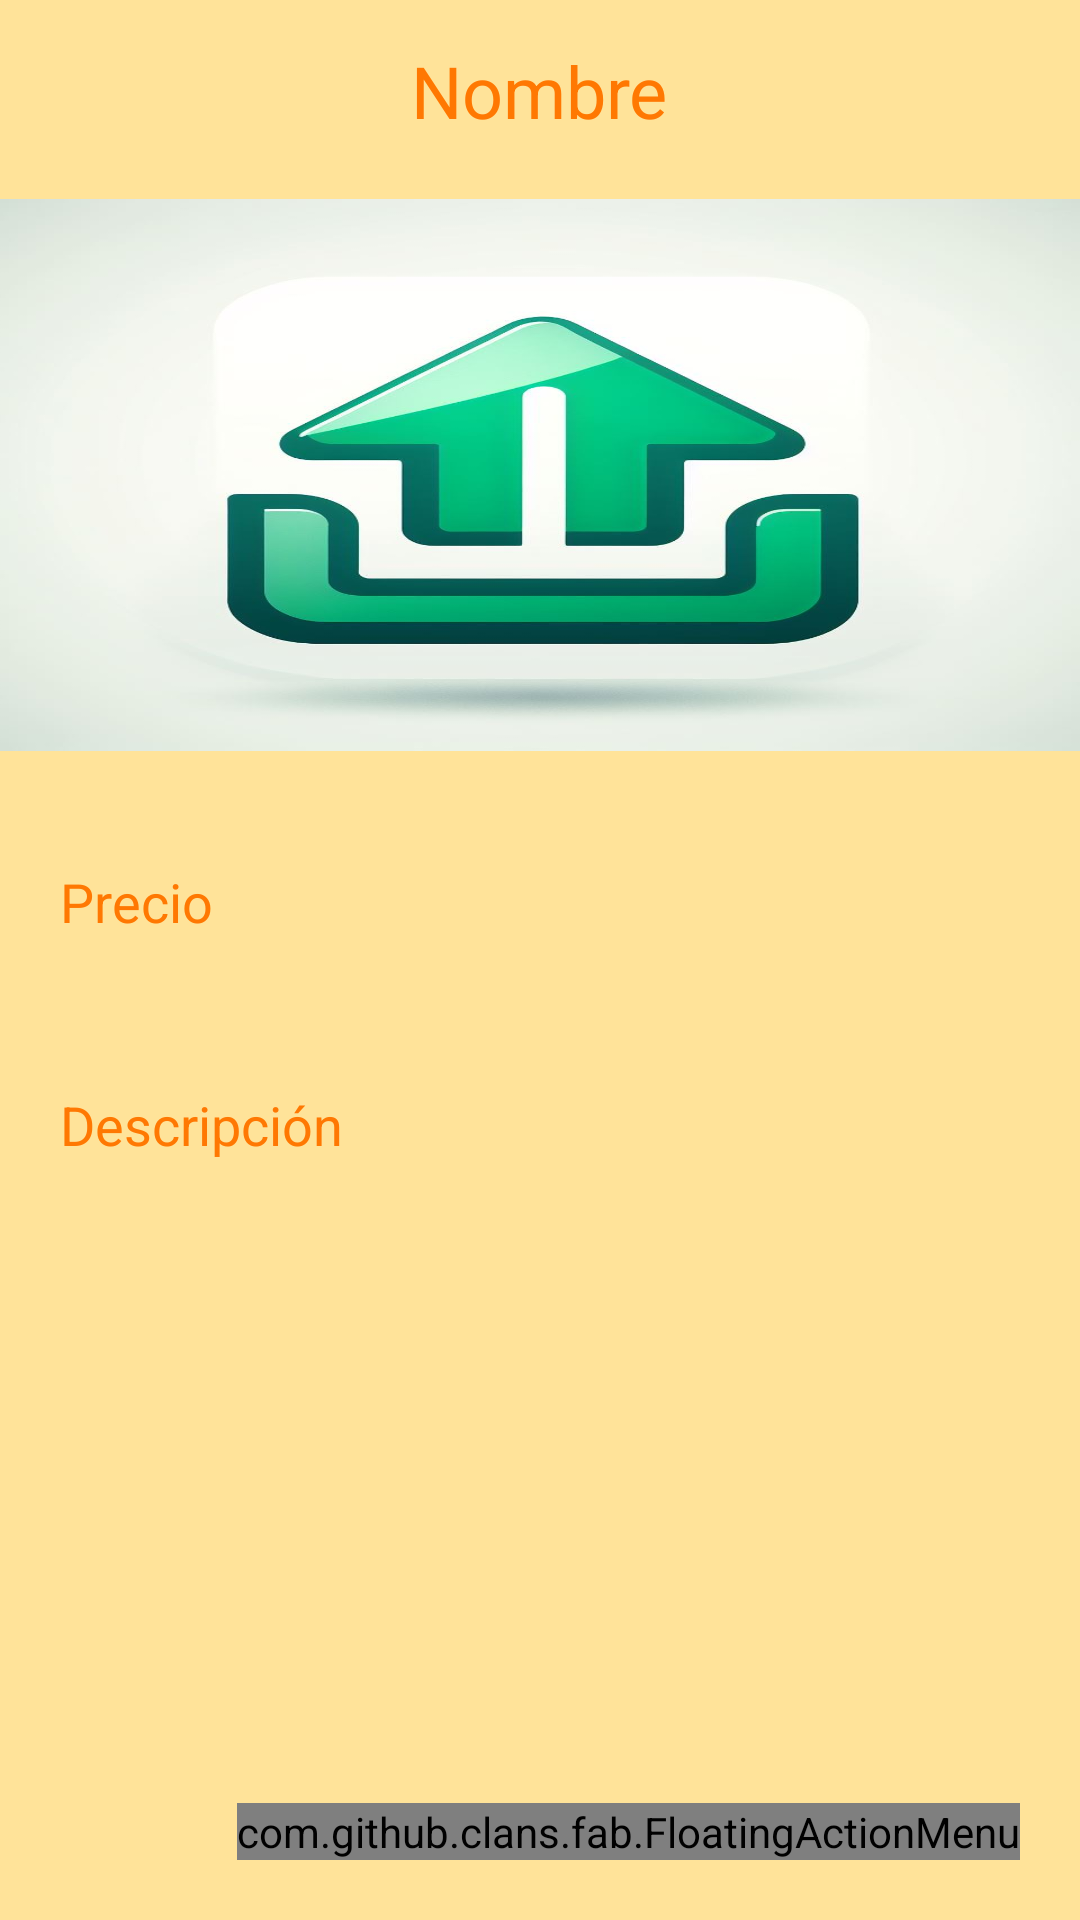

This screen was rendered from an Android layout file. Write that file and the resources it references.
<!-- AndroidManifest.xml: application theme Theme.APPEmpresaXYZ -->
<!-- res/layout/activity_detalle.xml -->
<?xml version="1.0" encoding="utf-8"?>
<LinearLayout xmlns:android="http://schemas.android.com/apk/res/android"
    xmlns:app="http://schemas.android.com/apk/res-auto"
    xmlns:tools="http://schemas.android.com/tools"
    android:layout_width="match_parent"
    android:layout_height="match_parent"
    android:orientation="vertical"
    android:background="#FFE399"
    tools:context=".Detalle">
    
    <TextView
        android:layout_width="wrap_content"
        android:layout_height="wrap_content"
        android:id="@+id/nombreDetalle"
        android:text="Nombre"
        android:layout_marginTop="14dp"
        android:layout_marginBottom="12dp"
        android:layout_gravity="center"
        android:textSize="24sp"
        android:textColor="@color/naranja_100"/>
    <ImageView
        android:id="@+id/imageDetalle"
        android:layout_width="400dp"
        android:layout_height="200dp"
        android:padding="8dp"
        android:layout_gravity="center"
        android:src="@drawable/subir"
        android:scaleType="fitXY"/>
    <TextView
        android:id="@+id/precioDetelle"
        android:layout_width="match_parent"
        android:layout_height="wrap_content"
        android:layout_marginTop="10dp"
        android:padding="20dp"
        android:text="Precio"
        android:layout_gravity="center"
        android:textSize="18sp"
        android:textColor="@color/naranja_100"/>

    <TextView
        android:id="@+id/descDetalle"
        android:layout_width="match_parent"
        android:layout_height="wrap_content"
        android:layout_marginTop="10dp"
        android:padding="20dp"
        android:text="Descripción"
        android:layout_gravity="center"
        android:textColor="@color/naranja_100"
        android:textSize="18sp"/>
    <RelativeLayout
        android:layout_width="match_parent"
        android:layout_height="match_parent">
        <com.github.clans.fab.FloatingActionMenu
            android:layout_width="wrap_content"
            android:layout_height="wrap_content"
            android:layout_alignParentBottom="true"
            android:layout_alignParentEnd="true"
            app:menu_fab_size="normal"
            android:layout_marginBottom="20dp"
            android:layout_marginEnd="20dp"
            app:menu_colorPressed="@color/naranja_100"
            app:menu_colorNormal="@color/naranja_100"
            app:menu_icon="@drawable/format"
            app:menu_openDirection="up"
            app:menu_showShadow="true">
            <com.github.clans.fab.FloatingActionButton
                android:id="@+id/editButton"
                android:layout_width="wrap_content"
                android:layout_height="wrap_content"
                android:src="@drawable/edit"
                app:fab_showShadow="true"
                app:fab_colorNormal="@color/azul_100"
                app:fab_size="mini"/>
            <com.github.clans.fab.FloatingActionButton
                android:id="@+id/deleteButton"
                android:layout_width="wrap_content"
                android:layout_height="wrap_content"
                android:src="@drawable/delete"
                app:fab_showShadow="true"
                app:fab_colorNormal="@color/purpura"
                app:fab_size="mini"/>
        </com.github.clans.fab.FloatingActionMenu>
    </RelativeLayout>
</LinearLayout>
<!-- resources referenced by this layout -->
<resources>
  <color name="azul_100">#0B52A8</color>
  <color name="naranja_100">#FF7802</color>
  <color name="purpura">#8091EA</color>
  <!-- drawable delete (drawable) -->
  <vector android:height="24dp" android:tint="#8297FA"
      android:viewportHeight="24" android:viewportWidth="24"
      android:width="24dp" xmlns:android="http://schemas.android.com/apk/res/android">
      <path android:fillColor="@android:color/white" android:pathData="M6,19c0,1.1 0.9,2 2,2h8c1.1,0 2,-0.9 2,-2V7H6v12zM19,4h-3.5l-1,-1h-5l-1,1H5v2h14V4z"/>
  </vector>
  <!-- drawable edit (drawable) -->
  <vector android:height="24dp" android:tint="#8297FA"
      android:viewportHeight="24" android:viewportWidth="24"
      android:width="24dp" xmlns:android="http://schemas.android.com/apk/res/android">
      <path android:fillColor="@android:color/white" android:pathData="M3,17.25V21h3.75L17.81,9.94l-3.75,-3.75L3,17.25zM20.71,7.04c0.39,-0.39 0.39,-1.02 0,-1.41l-2.34,-2.34c-0.39,-0.39 -1.02,-0.39 -1.41,0l-1.83,1.83 3.75,3.75 1.83,-1.83z"/>
  </vector>
  <!-- drawable format (drawable) -->
  <vector android:autoMirrored="true" android:height="24dp"
      android:tint="#F16F00" android:viewportHeight="24"
      android:viewportWidth="24" android:width="24dp" xmlns:android="http://schemas.android.com/apk/res/android">
      <path android:fillColor="@android:color/white" android:pathData="M4,10.5c-0.83,0 -1.5,0.67 -1.5,1.5s0.67,1.5 1.5,1.5 1.5,-0.67 1.5,-1.5 -0.67,-1.5 -1.5,-1.5zM4,4.5c-0.83,0 -1.5,0.67 -1.5,1.5S3.17,7.5 4,7.5 5.5,6.83 5.5,6 4.83,4.5 4,4.5zM4,16.5c-0.83,0 -1.5,0.68 -1.5,1.5s0.68,1.5 1.5,1.5 1.5,-0.68 1.5,-1.5 -0.67,-1.5 -1.5,-1.5zM7,19h14v-2L7,17v2zM7,13h14v-2L7,11v2zM7,5v2h14L21,5L7,5z"/>
  </vector>
  <!-- drawable subir: png bitmap (drawable, 55726 bytes) -->
  <style name="Theme.APPEmpresaXYZ" parent="Base.Theme.APPEmpresaXYZ" />
  <style name="Base.Theme.APPEmpresaXYZ" parent="Theme.Material3.DayNight.NoActionBar">
          
          
          <item name="colorPrimary">@color/azul_100</item>
          <item name="colorPrimaryVariant">@color/azul_100</item>
          <item name="colorOnPrimary">@color/white</item>
  
          <item name="colorSecondary">@color/teal_700</item>
          <item name="colorSecondaryVariant">@color/purpura</item>
          <item name="colorOnSecondary">@color/black</item>
  
          <item name="android:statusBarColor">?attr/colorPrimaryVariant</item>
  
  
      </style>
  <color name="white">#FFFFFFFF</color>
  <color name="teal_700">#FF018786</color>
  <color name="black">#FF000000</color>
</resources>
